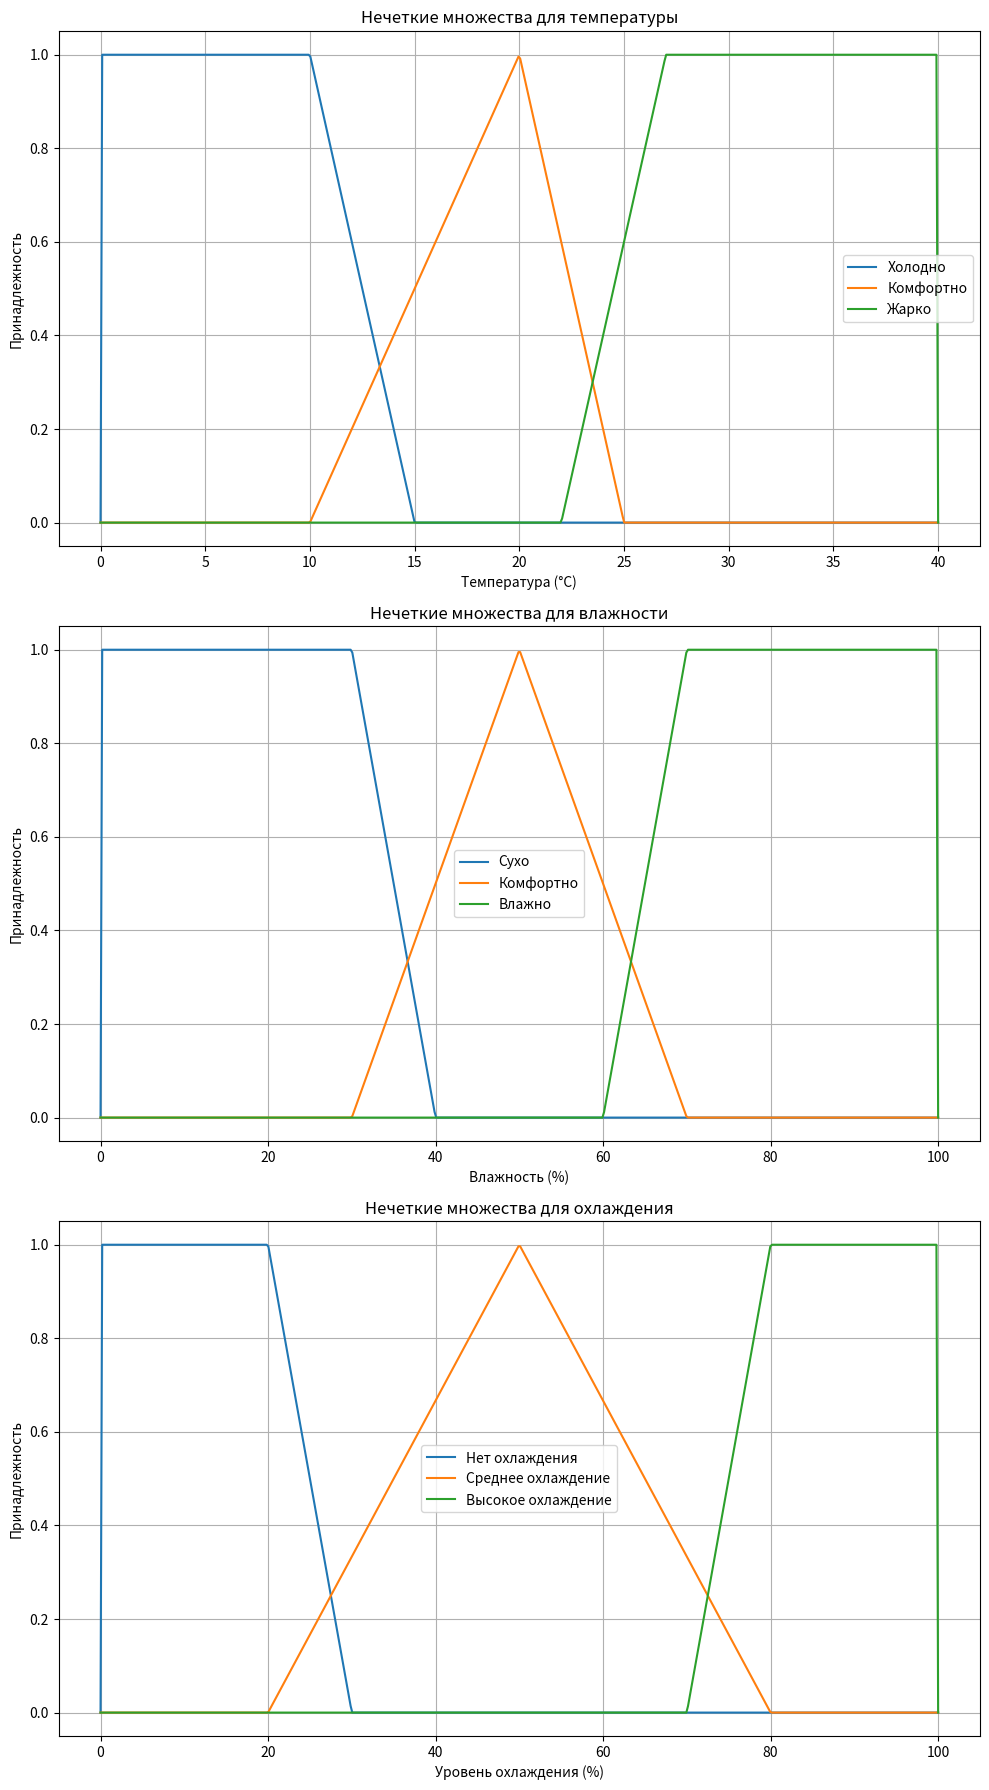

This chart was generated by the following Python code:
import numpy as np
import matplotlib.pyplot as plt

# Треугольная функция принадлежности
def triangular_mf(x, a, b, c):
    return np.maximum(0, np.minimum((x - a) / (b - a + 1e-6), (c - x) / (c - b + 1e-6)))

# Трапециевидная функция принадлежности с проверкой на деление на ноль
def trapezoidal_mf(x, a, b, c, d):
    left_slope = np.maximum(0, np.minimum(1, (x - a) / (b - a + 1e-6)))
    right_slope = np.maximum(0, np.minimum(1, (d - x) / (d - c + 1e-6)))
    return np.maximum(0, np.minimum(left_slope, right_slope))

# Универсум для температуры и влажности
x_temp = np.linspace(0, 40, 500)  # Температура от 0°C до 40°C
x_humidity = np.linspace(0, 100, 500)  # Влажность от 0% до 100%
x_cooling = np.linspace(0, 100, 500)  # Уровень охлаждения (0% до 100%)

# Определение функций принадлежности для температуры
cold = trapezoidal_mf(x_temp, 0, 0, 10, 15)
comfortable_temp = triangular_mf(x_temp, 10, 20, 25)
hot = trapezoidal_mf(x_temp, 22, 27, 40, 40)

# Определение функций принадлежности для влажности
dry = trapezoidal_mf(x_humidity, 0, 0, 30, 40)
comfortable_humidity = triangular_mf(x_humidity, 30, 50, 70)
humid = trapezoidal_mf(x_humidity, 60, 70, 100, 100)

# Определение функций принадлежности для системы охлаждения
no_cooling = trapezoidal_mf(x_cooling, 0, 0, 20, 30)
medium_cooling = triangular_mf(x_cooling, 20, 50, 80)
high_cooling = trapezoidal_mf(x_cooling, 70, 80, 100, 100)

# Правила нечеткой логики
def fuzzy_rule(temp_mf, humidity_mf):
    return np.minimum(temp_mf, humidity_mf)

# Система правил
# Система правил с добавлением нового правила
def apply_fuzzy_rules(temp_mf, humidity_mf):
    # Применение каждого правила
    rule1 = fuzzy_rule(temp_mf[0], humidity_mf[0])  # Холодно и Сухо -> Нет охлаждения
    rule2 = fuzzy_rule(temp_mf[1], humidity_mf[1])  # Комфортно и Комфортно -> Среднее охлаждение
    rule3 = fuzzy_rule(temp_mf[2], humidity_mf[2])  # Жарко и Влажно -> Высокое охлаждение
    rule4 = fuzzy_rule(temp_mf[2], humidity_mf[0])  # Жарко и Сухо -> Среднее охлаждение

    # Новое правило: Жарко и Комфортно -> Среднее охлаждение
    rule5 = fuzzy_rule(temp_mf[2], humidity_mf[1])  # Жарко и Комфортно -> Среднее охлаждение

    # Объединение выводов по всем правилам (максимум)
    cooling_output = np.maximum.reduce([np.minimum(rule1, no_cooling),
                                        np.minimum(rule2, medium_cooling),
                                        np.minimum(rule3, high_cooling),
                                        np.minimum(rule4, medium_cooling),
                                        np.minimum(rule5, medium_cooling)])  # Добавлено новое правило
    return cooling_output

# Дефаззификация (центр тяжести)
def defuzzification(cooling_output, x_cooling):
    numerator = np.sum(cooling_output * x_cooling)
    denominator = np.sum(cooling_output)
    
    if denominator == 0:
        return 0  # Если выводов нет, возвращаем 0
    return numerator / denominator

# Пример: входные данные (температура и влажность)
temp_value = 12  # Пример температуры 30°C (жарко)
humidity_value = 20  # Пример влажности 45% (сухо)

# Найдем значения функций принадлежности для заданных температуры и влажности
temp_mf = np.array([np.interp(temp_value, x_temp, cold),
                    np.interp(temp_value, x_temp, comfortable_temp),
                    np.interp(temp_value, x_temp, hot)])

humidity_mf = np.array([np.interp(humidity_value, x_humidity, dry),
                        np.interp(humidity_value, x_humidity, comfortable_humidity),
                        np.interp(humidity_value, x_humidity, humid)])

# Отладка: проверим значения функций принадлежности
print(f"Значения принадлежности для температуры {temp_value}°C: {temp_mf}")
print(f"Значения принадлежности для влажности {humidity_value}%: {humidity_mf}")

# Применяем правила
cooling_output = apply_fuzzy_rules(temp_mf, humidity_mf)

# Проверка на пустые значения после применения правил
if np.sum(cooling_output) == 0:
    print("Ошибка: все значения охлаждения равны 0.")
else:
    # Дефаззификация
    cooling_value = defuzzification(cooling_output, x_cooling)
    print(f"Для температуры {temp_value}°C и влажности {humidity_value}% уровень охлаждения: {cooling_value:.2f}%")

# Визуализация всех графиков в одном окне
fig, axs = plt.subplots(3, 1, figsize=(10, 18))

# Визуализация для температуры
axs[0].plot(x_temp, cold, label="Холодно")
axs[0].plot(x_temp, comfortable_temp, label="Комфортно")
axs[0].plot(x_temp, hot, label="Жарко")
axs[0].set_title("Нечеткие множества для температуры")
axs[0].set_xlabel("Температура (°C)")
axs[0].set_ylabel("Принадлежность")
axs[0].legend()
axs[0].grid(True)

# Визуализация для влажности
axs[1].plot(x_humidity, dry, label="Сухо")
axs[1].plot(x_humidity, comfortable_humidity, label="Комфортно")
axs[1].plot(x_humidity, humid, label="Влажно")
axs[1].set_title("Нечеткие множества для влажности")
axs[1].set_xlabel("Влажность (%)")
axs[1].set_ylabel("Принадлежность")
axs[1].legend()
axs[1].grid(True)

# Визуализация системы охлаждения
axs[2].plot(x_cooling, no_cooling, label="Нет охлаждения")
axs[2].plot(x_cooling, medium_cooling, label="Среднее охлаждение")
axs[2].plot(x_cooling, high_cooling, label="Высокое охлаждение")
axs[2].set_title("Нечеткие множества для охлаждения")
axs[2].set_xlabel("Уровень охлаждения (%)")
axs[2].set_ylabel("Принадлежность")
axs[2].legend()
axs[2].grid(True)

plt.tight_layout()
plt.show()
